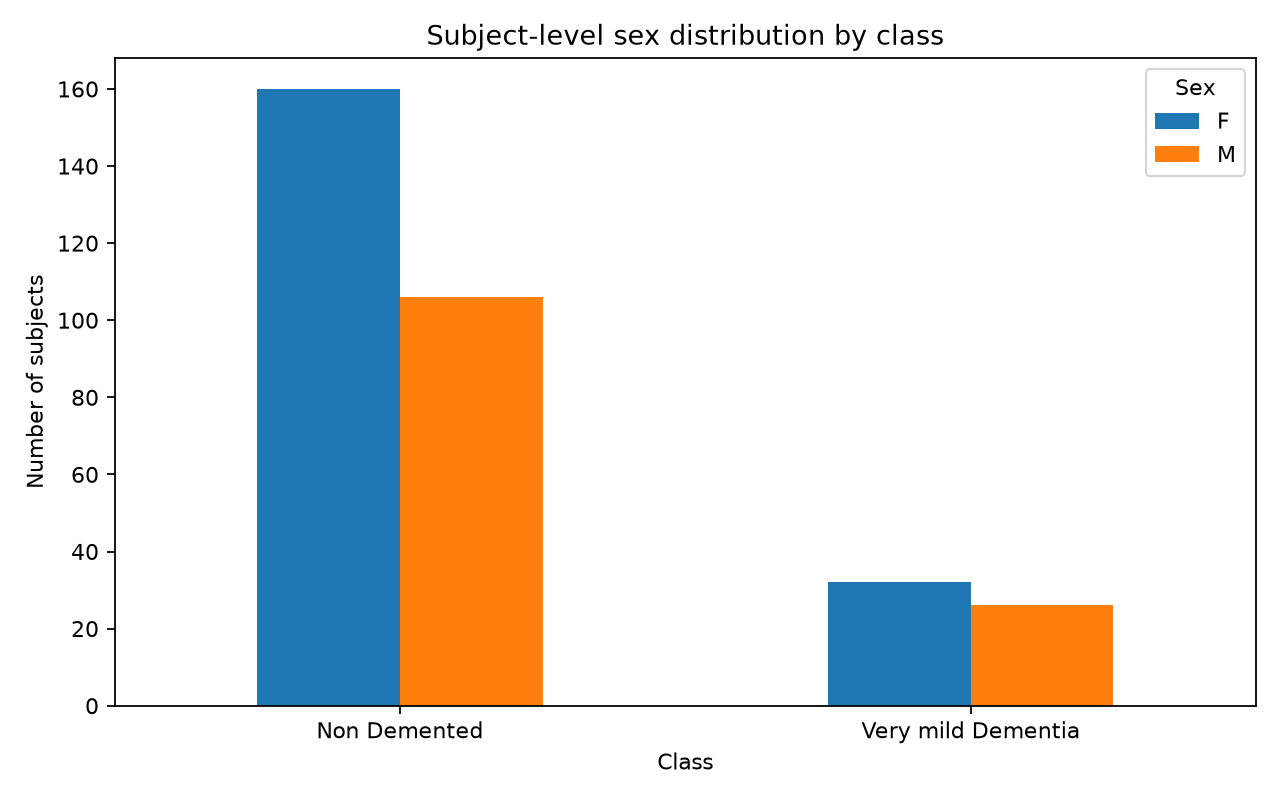

Values plotted in this chart, from the file beside it:
class, Sex, subjects, class_total, percent_within_class
Non Demented, F, 160, 266, 60.15
Non Demented, M, 106, 266, 39.85
Very mild Dementia, F, 32, 58, 55.17
Very mild Dementia, M, 26, 58, 44.83
